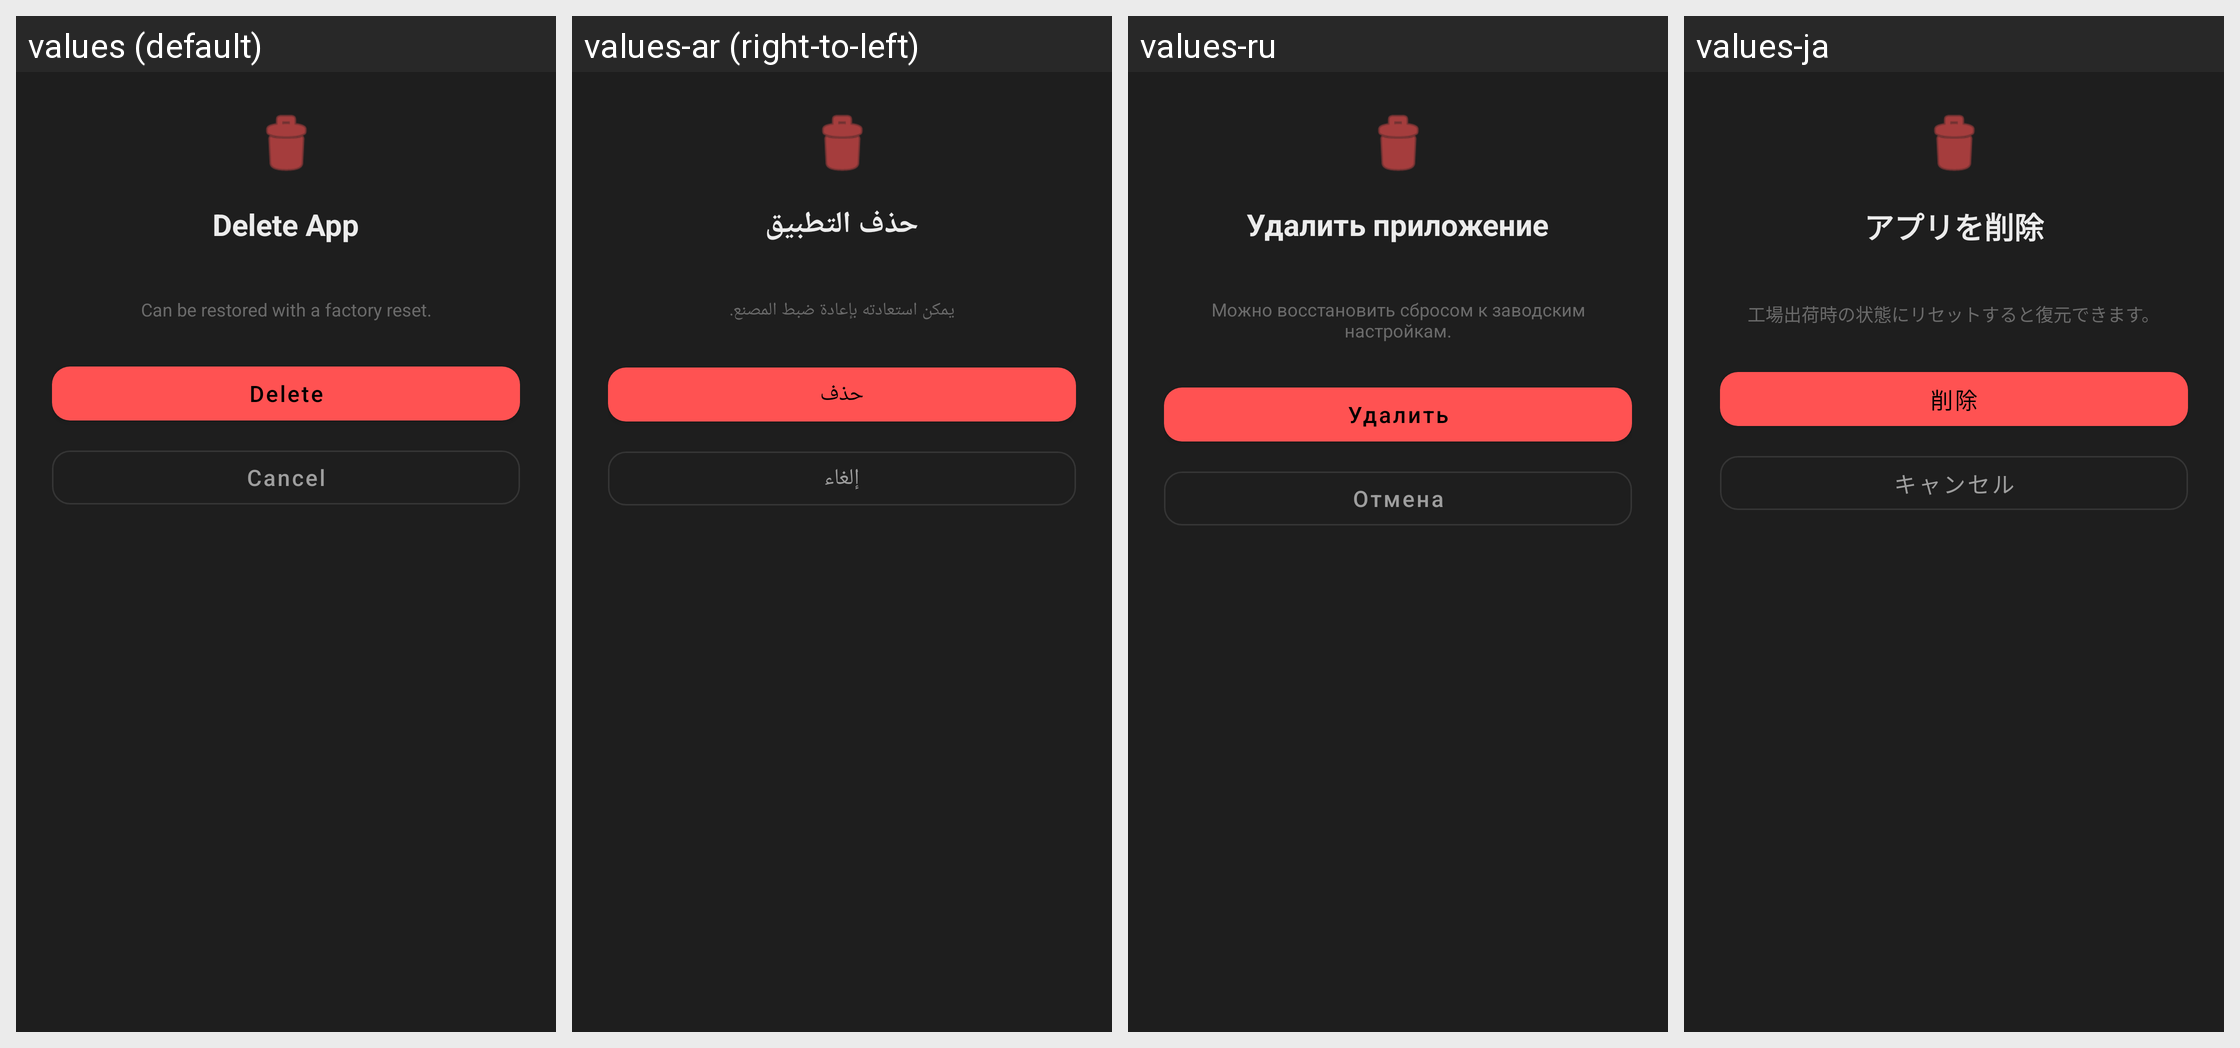

The same Android screen rendered under several of its app's locales, left to right. List the strings drawn on it with the default value and each locale's translation.
Android screen res/layout/dialog_confirm_delete.xml rendered under 4 locales, left to right: values (default), values-ar (right-to-left), values-ru, values-ja. Device: Nexus 5 (rendered at 1080×1920; each locale shown at half size, 540×960, under a caption strip naming it); theme Theme.SIMAppBlocker.
Other locales in the repository, not shown: values-de, values-es, values-fr, values-ko, values-pt, values-tr, values-zh.
Strings drawn on this screen, with the default value and each locale's value (text and hints the layout hard-codes, and strings that could not be matched under every locale, appear in the picture but are not listed):

delete_title
  values: Delete App
  values-ar: حذف التطبيق
  values-ru: Удалить приложение
  values-ja: アプリを削除

delete_note
  values: Can be restored with a factory reset.
  values-ar: يمكن استعادته بإعادة ضبط المصنع.
  values-ru: Можно восстановить сбросом к заводским настройкам.
  values-ja: 工場出荷時の状態にリセットすると復元できます。

action_delete
  values: Delete
  values-ar: حذف
  values-ru: Удалить
  values-ja: 削除

action_cancel
  values: Cancel
  values-ar: إلغاء
  values-ru: Отмена
  values-ja: キャンセル
